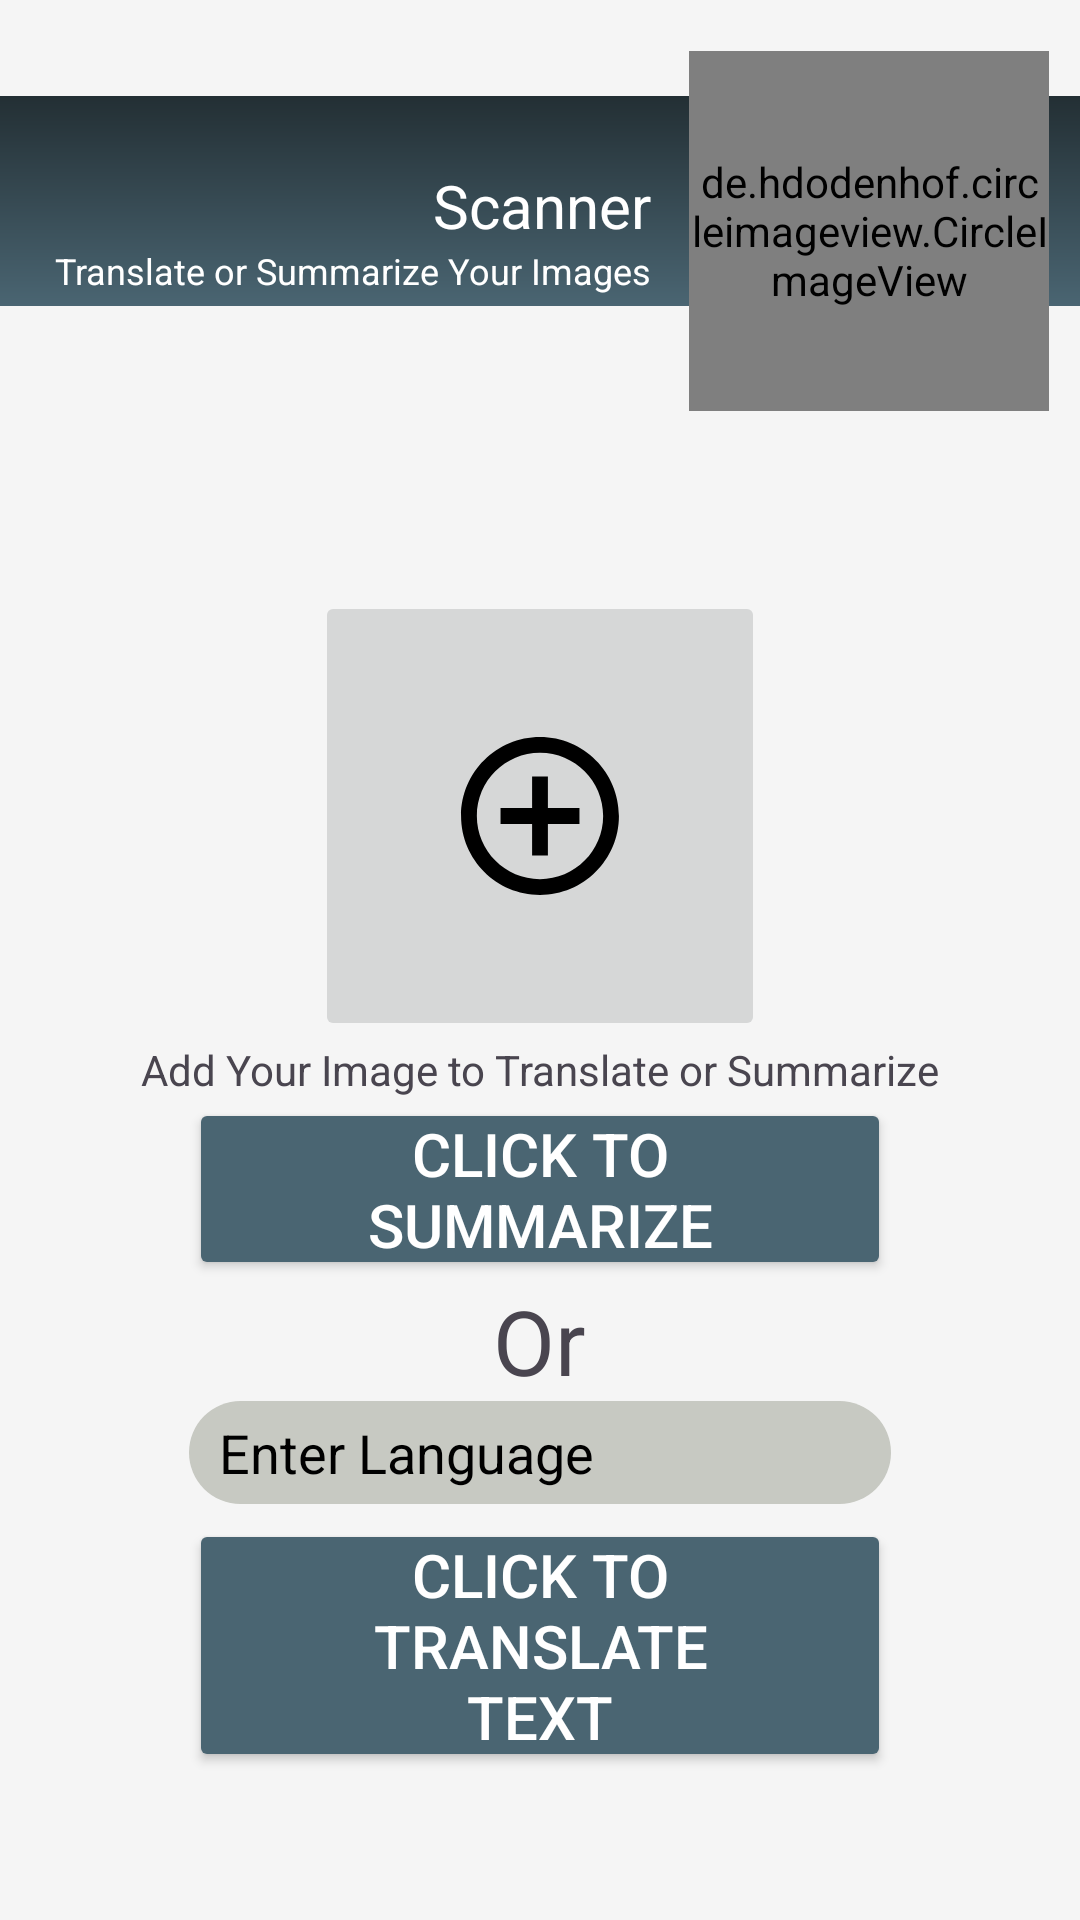

This screen was rendered from an Android layout file. Write that file and the resources it references.
<!-- AndroidManifest.xml: application theme Theme.Edzy -->
<!-- res/layout/fragment_scanner.xml -->
<?xml version="1.0" encoding="utf-8"?>
<FrameLayout xmlns:android="http://schemas.android.com/apk/res/android"
    xmlns:tools="http://schemas.android.com/tools"
    android:layout_width="match_parent"
    android:layout_height="match_parent"
    xmlns:app="http://schemas.android.com/apk/res-auto"
    tools:context=".scanner"
    android:background="#F5F5F5">
    <RelativeLayout
        android:layout_width="match_parent"
        android:layout_height="match_parent"
        >
        <RelativeLayout
            android:id="@+id/scan_top"
            android:layout_width="match_parent"
            android:layout_height="wrap_content"
            android:layout_alignParentTop="true">
            <androidx.constraintlayout.widget.ConstraintLayout
                android:layout_width="match_parent"
                android:layout_height="wrap_content"
                >

                <ImageView
                    android:id="@+id/imageView2"
                    app:layout_constraintTop_toTopOf="parent"
                    app:layout_constraintLeft_toLeftOf="parent"
                    app:layout_constraintRight_toLeftOf="parent"
                    android:layout_width="match_parent"
                    android:layout_marginTop="32dp"
                    android:layout_height="70dp"
                    android:src="@drawable/background_gradient_dark" />

                <TextView
                    android:id="@+id/bot_name"
                    android:layout_width="wrap_content"
                    android:layout_height="wrap_content"
                    android:text="Scanner"
                    android:textColor="@color/white"
                    android:textSize="20dp"
                    app:layout_constraintBottom_toBottomOf="@id/imageView2"
                    app:layout_constraintHorizontal_bias="0.962"
                    app:layout_constraintLeft_toLeftOf="@id/imageView2"
                    app:layout_constraintRight_toLeftOf="@id/bot_img"
                    app:layout_constraintTop_toTopOf="@id/imageView2"
                    app:layout_constraintVertical_bias="0.534" />

                <TextView
                    android:layout_width="wrap_content"
                    android:layout_height="wrap_content"
                    android:text="Translate or Summarize Your Images"
                    android:textSize="12dp"
                    android:textColor="@color/white"
                    app:layout_constraintTop_toBottomOf="@id/bot_name"
                    app:layout_constraintRight_toRightOf="@id/bot_name"/>

                <de.hdodenhof.circleimageview.CircleImageView
                    android:id="@+id/bot_img"
                    android:layout_width="120dp"
                    android:layout_height="120dp"
                    android:src="@drawable/comm_icon_asset"
                    app:layout_constraintBottom_toBottomOf="@id/imageView2"
                    app:layout_constraintEnd_toEndOf="parent"
                    app:layout_constraintHorizontal_bias="0.975"
                    app:layout_constraintStart_toStartOf="@+id/imageView2"
                    app:layout_constraintTop_toTopOf="@id/imageView2"
                    app:layout_constraintVertical_bias="0.3" />
            </androidx.constraintlayout.widget.ConstraintLayout>
        </RelativeLayout>
        <RelativeLayout
            android:id="@+id/img_accept"
            android:layout_marginTop="60dp"
            android:layout_width="match_parent"
            android:layout_height="wrap_content"
            android:layout_below="@id/scan_top"
            android:gravity="center_horizontal">
            <LinearLayout
                android:layout_width="wrap_content"
                android:layout_height="wrap_content"
                android:gravity="center"
                android:orientation="vertical">
                <ImageButton
                    android:id="@+id/scan_img_btn"
                    android:layout_width="150dp"
                    android:layout_height="150dp"
                    android:src="@drawable/add_btn_bck"
                    android:scaleType="fitCenter"
                    />
                <TextView
                    android:layout_width="wrap_content"
                    android:layout_height="wrap_content"
                    android:text="Add Your Image to Translate or Summarize"/>
            </LinearLayout>
        </RelativeLayout>

        <LinearLayout
            android:layout_width="wrap_content"
            android:layout_height="wrap_content"
            android:layout_below="@id/img_accept"
            android:layout_alignParentStart="true"
            android:layout_alignParentEnd="true"
            android:layout_marginStart="63dp"
            android:layout_marginEnd="63dp"
            android:gravity="center_horizontal"
            android:orientation="vertical">

            <Button
                android:id="@+id/summarize_btn"
                android:layout_width="match_parent"
                android:layout_height="wrap_content"
                android:backgroundTint="#4A6572"
                android:paddingLeft="40dp"
                android:paddingTop="5dp"
                android:paddingRight="40dp"
                android:paddingBottom="5dp"
                android:text="Click to Summarize"
                android:textColor="@color/white"
                android:textSize="20dp" />

            <TextView
                android:layout_width="wrap_content"
                android:layout_height="wrap_content"
                android:text="Or"
                android:textSize="30dp" />

            <LinearLayout
                android:layout_width="wrap_content"
                android:layout_height="wrap_content"
                android:gravity="left"
                android:orientation="vertical">

                <EditText
                    android:id="@+id/language_selection"
                    android:layout_width="match_parent"
                    android:layout_height="wrap_content"
                    android:layout_marginBottom="5dp"
                    android:background="@drawable/chat_view_background"
                    android:hint="Enter Language"
                    android:paddingLeft="10dp"
                    android:paddingTop="5dp"
                    android:paddingRight="10dp"
                    android:paddingBottom="5dp"
                    android:textColor="@color/black"
                    android:textColorHint="@color/black" />

                <Button
                    android:id="@+id/translate_btn"
                    android:layout_width="wrap_content"
                    android:layout_height="wrap_content"
                    android:layout_marginBottom="10dp"
                    android:backgroundTint="#4A6572"
                    android:paddingLeft="40dp"
                    android:paddingTop="5dp"
                    android:paddingRight="40dp"
                    android:paddingBottom="5dp"
                    android:text="Click to Translate Text"
                    android:textColor="@color/white"
                    android:textSize="20dp" />
            </LinearLayout>
        </LinearLayout>
    </RelativeLayout>
</FrameLayout>
<!-- resources referenced by this layout -->
<resources>
  <!-- drawable add_btn_bck (drawable) -->
  <vector xmlns:android="http://schemas.android.com/apk/res/android"
      android:width="108dp"
      android:height="108dp"
      android:viewportWidth="24"
      android:viewportHeight="24"
      android:tint="#000000">
    <group android:scaleX="0.50112"
        android:scaleY="0.50112"
        android:translateX="5.98656"
        android:translateY="5.98656">
      <path
          android:fillColor="@android:color/white"
          android:pathData="M13,7h-2v4L7,11v2h4v4h2v-4h4v-2h-4L13,7zM12,2C6.48,2 2,6.48 2,12s4.48,10 10,10 10,-4.48 10,-10S17.52,2 12,2zM12,20c-4.41,0 -8,-3.59 -8,-8s3.59,-8 8,-8 8,3.59 8,8 -3.59,8 -8,8z"/>
    </group>
  </vector>
  <!-- drawable background_gradient_dark (drawable) -->
  <?xml version="1.0" encoding="utf-8"?>
  <shape xmlns:android="http://schemas.android.com/apk/res/android"
      android:shape="rectangle">
      <gradient
          android:startColor="#232F34"
          android:endColor="#4A6572"
          android:angle="-45"
          />
  
  
  
  
  </shape>
  <!-- drawable chat_view_background (drawable) -->
  <?xml version="1.0" encoding="utf-8"?>
  <shape xmlns:android="http://schemas.android.com/apk/res/android"
      android:shape="rectangle">
      <corners
          android:radius="20dp"
          />
      <solid
          android:color="#C7C9C2"/>
  </shape>
  <!-- drawable comm_icon_asset: png bitmap (drawable, 16185 bytes) -->
  <style name="Theme.Edzy" parent="Base.Theme.Edzy" />
  <style name="Base.Theme.Edzy" parent="Theme.Material3.DayNight.NoActionBar">
          
          
      </style>
  <!-- not gathered from this repository: default colours our renderer supplied (Android Studio template values) -->
  <color name="black">#FF000000</color>
  <color name="white">#FFFFFFFF</color>
</resources>
